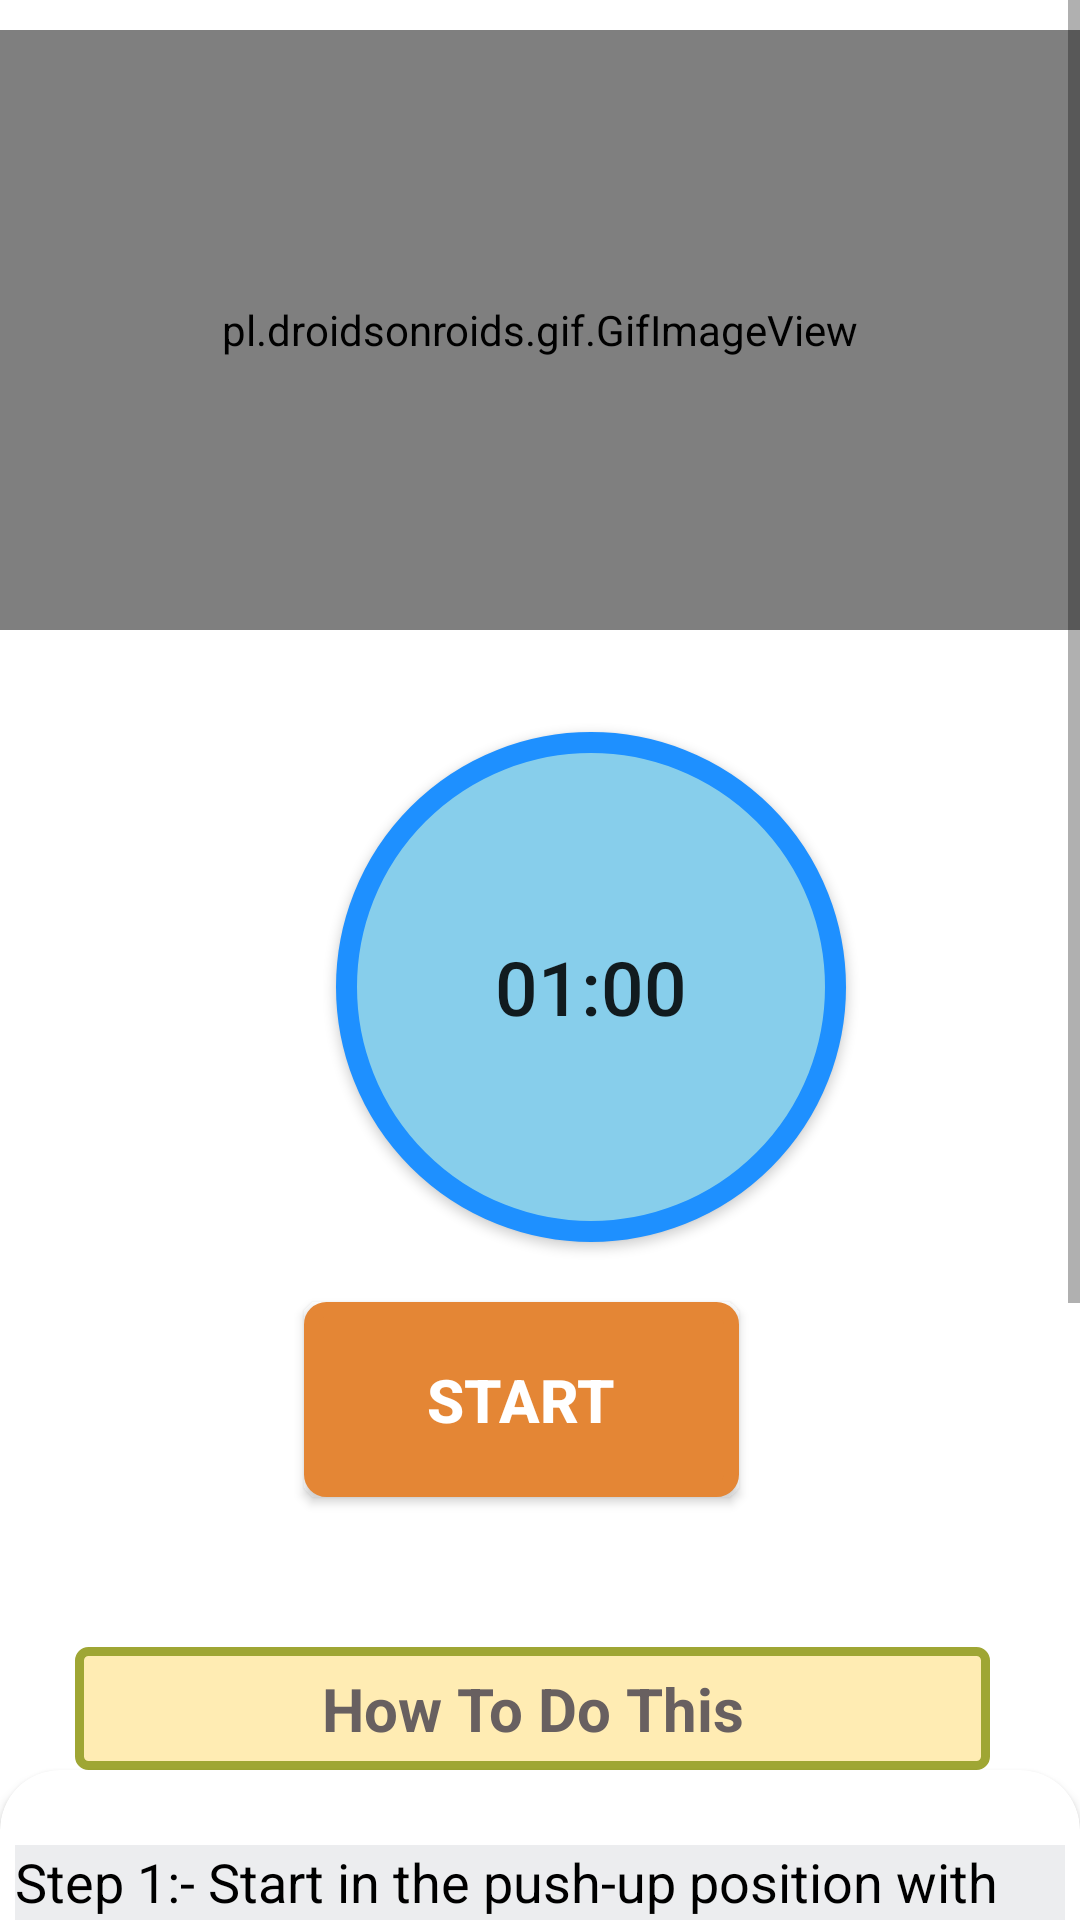

Reconstruct the res/layout file that produces this screen, plus the resources it refers to.
<!-- AndroidManifest.xml: application theme Theme.YogaDemo -->
<!-- res/layout/activity_bow1.xml -->
<?xml version="1.0" encoding="utf-8"?>
<RelativeLayout xmlns:android="http://schemas.android.com/apk/res/android"
    android:layout_width="match_parent"
    android:layout_height="match_parent"
    xmlns:app="http://schemas.android.com/apk/res-auto"
    xmlns:tools="http://schemas.android.com/tools"
    android:background="#FFFFFF">
    <ScrollView
        android:layout_width="match_parent"
        android:layout_height="match_parent">
        <LinearLayout
            android:layout_width="match_parent"
            android:layout_height="match_parent"
            android:orientation="vertical">

            <pl.droidsonroids.gif.GifImageView
                android:layout_marginTop="10dp"
                android:layout_width="fill_parent"
                android:layout_height="200dp"
                android:src="@drawable/exersice_1"/>
            <androidx.appcompat.widget.AppCompatButton
                android:layout_marginTop="34dp"
                android:id="@+id/timer"
                android:layout_width="170dp"
                android:layout_height="170dp"
                android:layout_marginLeft="112dp"
                android:text="01:00"
                android:textSize="25dp"
                android:padding="15dp"
                android:background="@drawable/button_bg_round"/>

            <androidx.appcompat.widget.AppCompatButton
                android:id="@+id/startbutton"
                android:layout_width="wrap_content"
                android:layout_height="wrap_content"
                android:layout_gravity="center"
                android:layout_marginLeft="08dp"
                android:layout_marginTop="20dp"
                android:layout_marginRight="14dp"
                android:background="@drawable/button_b"
                android:gravity="center"
                android:text="START"
                android:textColor="@android:color/white"
                android:textSize="20dp"
                android:textStyle="bold" />

            <TextView
                android:layout_width="305dp"
                android:layout_height="wrap_content"
                android:layout_marginStart="25dp"
                android:textAlignment="center"
                android:layout_marginLeft="35dp"
                android:layout_marginTop="50dp"
                android:text="How To Do This"
                android:gravity="center"
                android:textColor="#686060"
                android:textSize="20sp"
                android:padding="7dp"
                android:textStyle="bold"
                android:background="@drawable/btn_b"/>
            <androidx.cardview.widget.CardView
                android:layout_width="match_parent"
                android:layout_height="match_parent"
                app:cardCornerRadius="20dp"
                android:background="#acadef"
                android:layout_marginBottom="10dp">
                <LinearLayout
                    android:layout_width="wrap_content"
                    android:layout_height="wrap_content"
                    android:layout_marginStart="5dp"
                    android:layout_marginEnd="5dp"
                    android:layout_marginLeft="5dp"
                    android:background="#ECEDEF"
                    android:layout_marginTop="25dp"
                    android:orientation="horizontal">
                    <TextView
                        android:layout_width="match_parent"
                        android:layout_height="wrap_content"
                        android:background="#ECEDEF"
                        android:text="@string/pose1"
                        android:textColor="@android:color/black"
                        android:textSize="18sp"/>
                </LinearLayout>
            </androidx.cardview.widget.CardView>
        </LinearLayout>
    </ScrollView>
</RelativeLayout>
<!-- resources referenced by this layout -->
<resources>
  <!-- drawable btn_b (drawable) -->
  <?xml version="1.0" encoding="utf-8"?>
  <selector xmlns:android="http://schemas.android.com/apk/res/android">
  <item >
  
  
      <shape android:shape="rectangle">
  <stroke android:color="#9fa634"
      android:width="3dp"/>
          <solid android:color="#FFECB3"/>
          <corners android:radius="3dp"/>
          <size android:width="85dp"
              android:height="35dp"/>
  
  
      </shape>
  </item>
  </selector>
  <!-- drawable button_b (drawable) -->
  <?xml version="1.0" encoding="utf-8"?>
  <selector xmlns:android="http://schemas.android.com/apk/res/android">
  
      <item>
  <shape android:shape="rectangle">
      <stroke android:color="#e48635"
          android:width="5dp"/>
      <solid android:color="#e48635"/>
      <corners android:radius="5dp"></corners>
          <size android:width="145dp"
           android:height="65dp">
          </size>
  </shape>
          </item>
  </selector>
  <!-- drawable button_bg_round (drawable) -->
  <?xml version="1.0" encoding="utf-8"?>
  <selector xmlns:android="http://schemas.android.com/apk/res/android">
  
      <item>
      <shape   android:shape="oval">
          <stroke android:color="#1e90ff"
              android:width="7dp"/>
          <solid android:color="#87ceeb"/>
          <size android:width="150dp"
              android:height="150dp"/>
              </shape>
      </item>
  </selector>
  <string name="pose1">    Step 1:- Start in the push-up position with your arms completely straight and directly beneath your shoulders.\n\n
                               Step 2:- Your body should form a straight line from your shoulders to your ankles. \n\n
                               Step 3:- Squeeze your abs, lift one foot off the floor and bring your knee up towards your chest while keeping your body in as straight of a line as possible. \n\n
                               Step 4:- Return to the starting position and repeat the movement with your opposite leg.. </string>
  <style name="Theme.YogaDemo" parent="Base.Theme.YogaDemo" />
  <style name="Base.Theme.YogaDemo" parent="Theme.AppCompat.Light.DarkActionBar">
          
          <item name="windowActionBar">false</item>
          
          <item name="windowNoTitle">true</item>
  
          
          <item name="android:itemBackground">@android:color/white</item>
          <item name="android:itemTextAppearance">@style/CustomTextMenu</item>
          
      </style>
  <style name="CustomTextMenu" parent="@android:style/TextAppearance.Widget.IconMenu.Item">
          <item name="android:textColor">@android:color/holo_red_dark</item>
      </style>
</resources>
